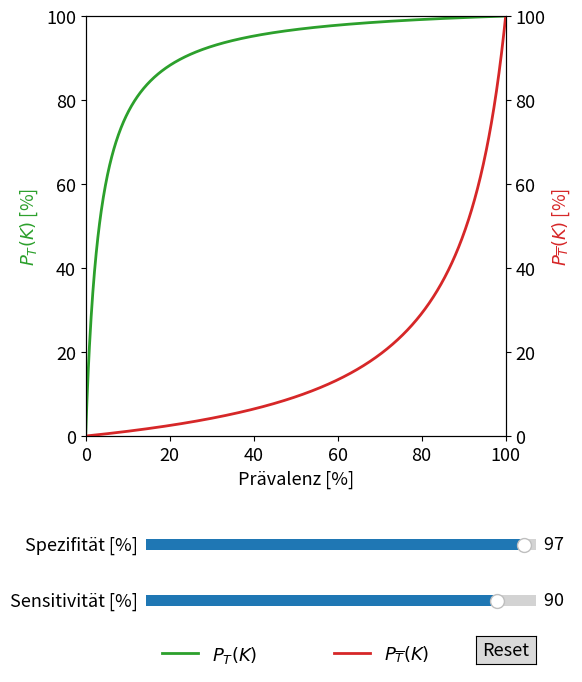

This chart was generated by the following Python code:
import numpy as np
import matplotlib.pyplot as plt
from matplotlib.widgets import Slider, Button
from sympy import O

plt.rcParams['font.size'] = 13


# The parametrized function to be plotted
def f1(praevalenz, sensitivitaet, spezifitaet):
    return 100 * praevalenz*sensitivitaet / (praevalenz*sensitivitaet + (100-praevalenz)*(100-spezifitaet))

def f2(praevalenz, sensitivitaet, spezifitaet):
    return 100 * praevalenz*(100-sensitivitaet) / (praevalenz*(100-sensitivitaet) + (100-praevalenz)*spezifitaet)

t = np.linspace(0, 100, 1000)

# Define initial parameters
init_sens = 90
init_spez = 97

# Define Labels and Colors
color2='tab:red'
color1='tab:green'
lab1 = '$P_{T}(K)$'
lab2 = '$P_{\overline{T}}(K)$'

# Create the figure and the line that we will manipulate
fig, ax1 = plt.subplots(figsize=(6,7))
ax2=ax1.twinx()
line1,  = ax1.plot(t, f1(t, init_sens, init_spez), lw=2, color=color1)
line2,  = ax2.plot(t, f2(t, init_sens, init_spez), lw=2, color=color2)
leg = fig.legend([line1, line2], labels=[lab1, lab2], bbox_to_anchor=(.25, 0, .5, 0), loc="lower left", mode="expand", ncol=2, frameon=False)

ax1.set_xlabel('Prävalenz [%]')
ax1.set_ylabel(lab1 + ' [%]', color=color1)
ax2.set_ylabel(lab2 + ' [%]', color=color2)

ax1.set_xlim(0,100)
ax1.set_ylim(0,100)
ax2.set_ylim(0,100)

lines = [line1, line2]
lined = {}  # Will map legend lines to original lines.
for legline, origline in zip(leg.get_lines(), lines):
    legline.set_picker(True)  # Enable picking on the legend line.
    lined[legline] = origline

# adjust the main plot to make room for the sliders
plt.subplots_adjust(bottom=0.35, top=0.95, right=.85, left=.15)

# Make a horizontal slider to control the frequency.
axsens = plt.axes([0.25, 0.1, 0.65, 0.03])
sens_slider = Slider(
    ax=axsens,
    label='Sensitivität [%]',
    valmin=0,
    valmax=100,
    valinit=init_sens,
)

# Make a vertically oriented slider to control the amplitude
axspec = plt.axes([0.25, 0.18, 0.65, 0.03])
spec_slider = Slider(
    ax=axspec,
    label="Spezifität [%]",
    valmin=0,
    valmax=100,
    valinit=init_spez
)


# The function to be called anytime a slider's value changes
def update(val):
    line1.set_ydata(f1(t, sens_slider.val, spec_slider.val))
    line2.set_ydata(f2(t, sens_slider.val, spec_slider.val))
    fig.canvas.draw_idle()


# register the update function with each slider
sens_slider.on_changed(update)
spec_slider.on_changed(update)

# Create a `matplotlib.widgets.Button` to reset the sliders to initial values.
resetax = plt.axes([0.8, 0.025, 0.1, 0.04])
button = Button(resetax, 'Reset', hovercolor='0.975')


def reset(event):
    sens_slider.reset()
    spec_slider.reset()
button.on_clicked(reset)

def on_pick(event):
    # On the pick event, find the original line corresponding to the legend
    # proxy line, and toggle its visibility.
    legline = event.artist
    origline = lined[legline]
    visible = not origline.get_visible()
    origline.set_visible(visible)
    # Change the alpha on the line in the legend so we can see what lines
    # have been toggled.
    legline.set_alpha(1.0 if visible else 0.2)
    ax = origline.axes
    lab = ax.get_ylabel()
    ax.set_ylabel(lab, alpha=visible)
    fig.canvas.draw()

fig.canvas.mpl_connect('pick_event', on_pick)
plt.show()
